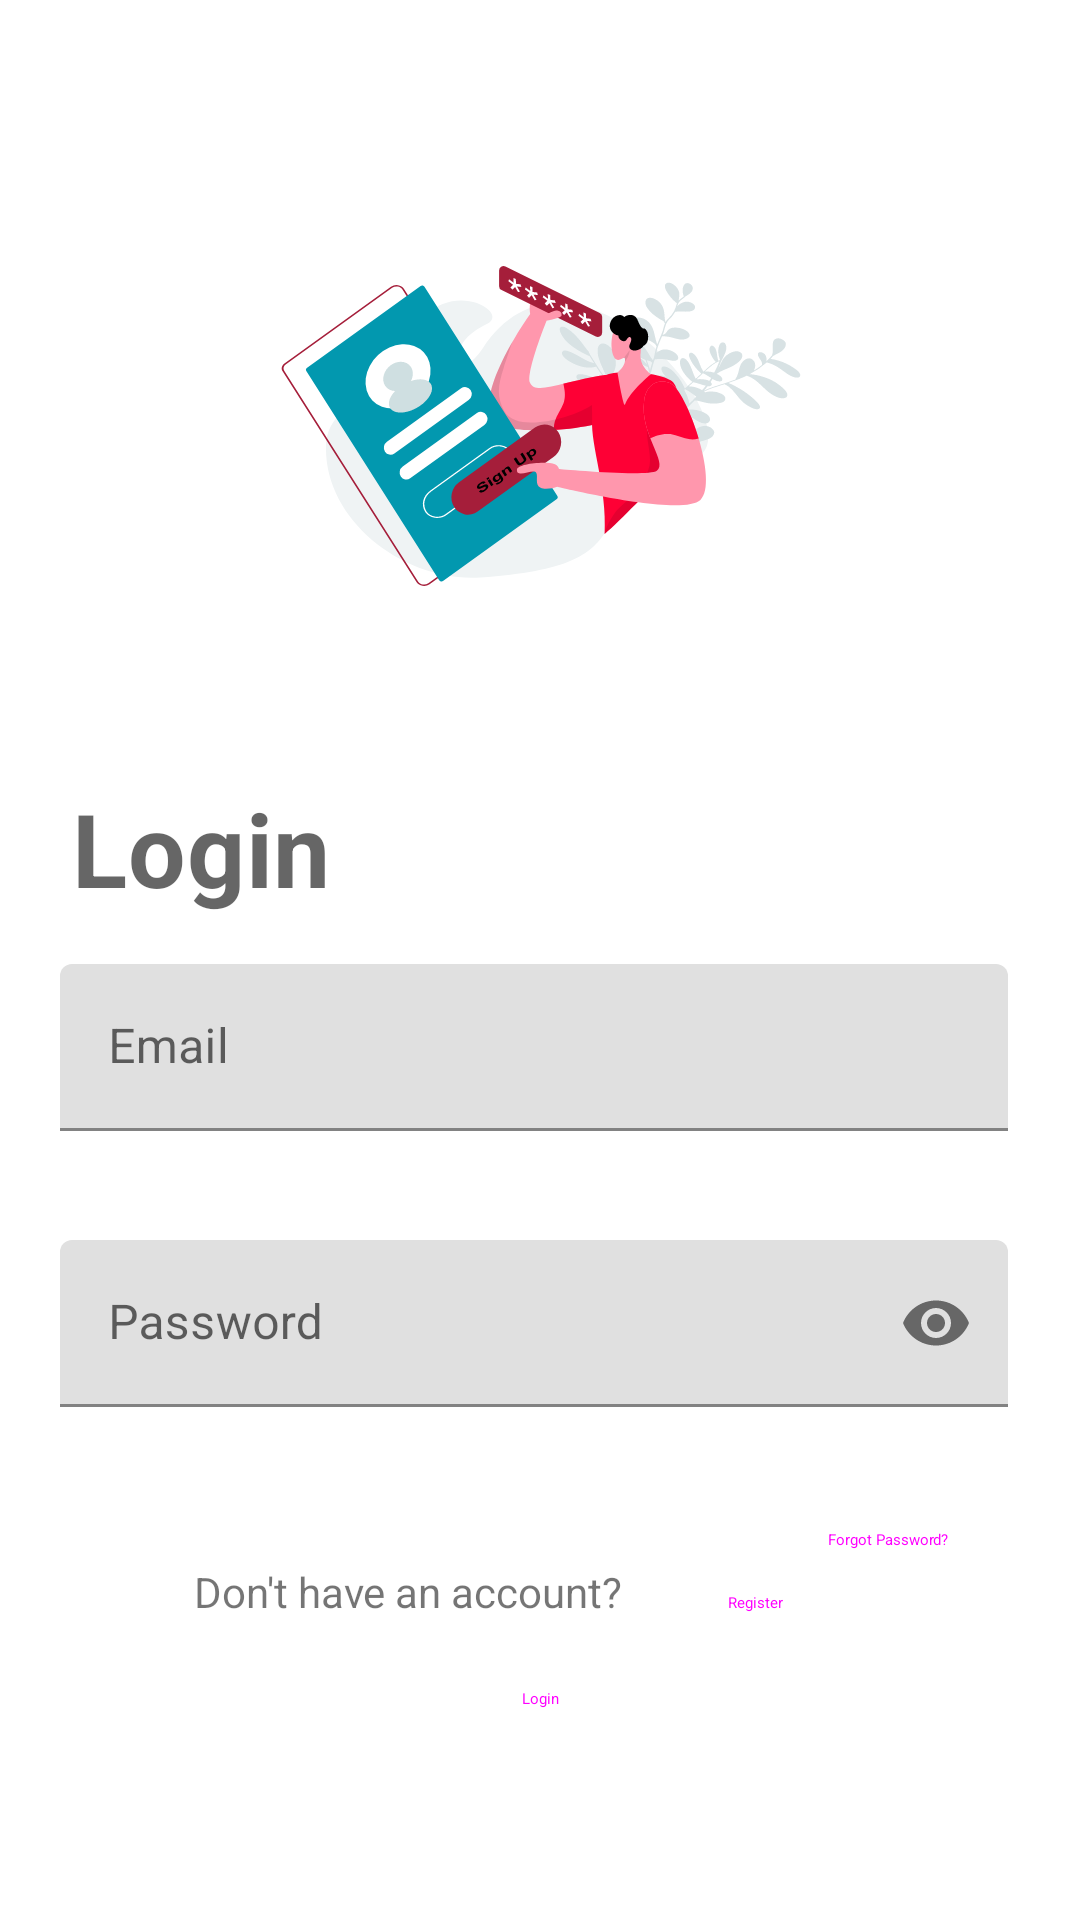

Here is an Android app screen rendered from its layout file. Give the layout XML and the strings, colors and styles it references.
<!-- AndroidManifest.xml: application theme AppTheme -->
<!-- res/layout/fragment_login.xml -->
<?xml version="1.0" encoding="utf-8"?>
<FrameLayout xmlns:android="http://schemas.android.com/apk/res/android"
    xmlns:app="http://schemas.android.com/apk/res-auto"
    xmlns:tools="http://schemas.android.com/tools"
    android:layout_width="match_parent"
    android:layout_height="match_parent"
    tools:context=".ui.login.LoginFragment">

    <androidx.constraintlayout.widget.ConstraintLayout
        android:layout_width="match_parent"
        android:layout_height="match_parent">

        
        <androidx.constraintlayout.widget.Guideline
            android:id="@+id/left_guideline"
            android:layout_width="wrap_content"
            android:layout_height="wrap_content"
            android:orientation="vertical"
            app:layout_constraintGuide_begin="20dp" />

        
        <ImageView
            android:id="@+id/logo"
            android:layout_width="263dp"
            android:layout_height="188dp"
            android:layout_marginTop="48dp"
            android:contentDescription="@string/logo"
            app:layout_constraintEnd_toEndOf="parent"
            app:layout_constraintStart_toStartOf="parent"
            app:layout_constraintTop_toTopOf="parent"
            app:srcCompat="@drawable/sign_up_form" />

        
        <TextView
            android:id="@+id/textview_register"
            android:layout_width="wrap_content"
            android:layout_height="wrap_content"
            android:layout_marginStart="24dp"
            android:layout_marginTop="24dp"
            android:text="@string/login"
            android:textAppearance="?attr/textAppearanceHeadline4"
            android:textStyle="bold"
            app:layout_constraintStart_toStartOf="parent"
            app:layout_constraintTop_toBottomOf="@+id/logo" />
        

        
        <com.google.android.material.textfield.TextInputLayout
            android:id="@+id/text_input_layout_email"
            android:layout_width="0dp"
            android:layout_height="wrap_content"
            android:layout_marginTop="16dp"
            android:layout_marginEnd="24dp"
            app:endIconMode="clear_text"
            app:errorEnabled="true"
            app:layout_constraintEnd_toEndOf="parent"
            app:layout_constraintStart_toStartOf="@+id/left_guideline"
            app:layout_constraintTop_toBottomOf="@+id/textview_register">

            <com.google.android.material.textfield.TextInputEditText
                android:id="@+id/text_input_edit_text_email"
                android:layout_width="match_parent"
                android:layout_height="wrap_content"
                android:hint="@string/email"
                android:inputType="textEmailAddress" />
        </com.google.android.material.textfield.TextInputLayout>

        

        
        <com.google.android.material.textfield.TextInputLayout
            android:id="@+id/text_input_layout_password"
            android:layout_width="0dp"
            android:layout_height="wrap_content"
            android:layout_marginTop="16dp"
            android:layout_marginEnd="24dp"
            app:errorEnabled="true"
            app:layout_constraintEnd_toEndOf="parent"
            app:layout_constraintStart_toStartOf="@+id/left_guideline"
            app:layout_constraintTop_toBottomOf="@+id/text_input_layout_email"

            app:passwordToggleEnabled="true">

            <com.google.android.material.textfield.TextInputEditText
                android:id="@+id/text_input_edit_text_password"
                android:layout_width="match_parent"
                android:layout_height="wrap_content"
                android:hint="@string/password"
                android:inputType="textPassword" />
        </com.google.android.material.textfield.TextInputLayout>

        
        <Button
            android:id="@+id/button_forgot_password"
            style="@style/Widget.Material3.Button.TextButton"
            android:layout_width="wrap_content"
            android:layout_height="wrap_content"
            android:layout_marginEnd="20dp"
            android:text="@string/forgot_password"
            app:layout_constraintEnd_toEndOf="parent"
            app:layout_constraintTop_toBottomOf="@+id/text_input_layout_password"
            app:textAllCaps="false" />

        
        <Button
            android:id="@+id/button_login"
            style="@style/Widget.Material3.Button.ElevatedButton"
            android:layout_width="0dp"
            android:layout_height="wrap_content"
            android:layout_marginStart="24dp"
            android:layout_marginTop="5dp"
            android:layout_marginEnd="24dp"
            android:text="@string/login"
            app:defaultNavHost="true"
            app:layout_constraintEnd_toEndOf="parent"
            app:layout_constraintHorizontal_bias="0.0"
            app:layout_constraintStart_toStartOf="parent"
            app:layout_constraintTop_toBottomOf="@+id/button_forgot_password" />

        

        <TextView
            android:id="@+id/textview_new_account"
            android:layout_width="wrap_content"
            android:layout_height="wrap_content"
            android:layout_marginBottom="104dp"
            android:text="@string/new_account"
            android:layout_marginVertical="100dp"
            app:layout_constraintBottom_toBottomOf="parent"
            app:layout_constraintEnd_toStartOf="@+id/button_register"
            app:layout_constraintHorizontal_chainStyle="packed"
            app:layout_constraintStart_toStartOf="parent" />

        <Button
            android:id="@+id/button_register"
            style="@style/Widget.Material3.Button.TextButton"
            android:layout_width="wrap_content"
            android:layout_height="wrap_content"
            android:text="@string/register"
            app:layout_constraintBaseline_toBaselineOf="@+id/textview_new_account"
            app:layout_constraintEnd_toEndOf="parent"
            app:layout_constraintHorizontal_chainStyle="packed"
            app:layout_constraintStart_toEndOf="@+id/textview_new_account"
            app:textAllCaps="false" />


    </androidx.constraintlayout.widget.ConstraintLayout>


</FrameLayout>
<!-- resources referenced by this layout -->
<resources>
  <!-- drawable sign_up_form: vector/xml drawable (drawable, 26288 chars, omitted) -->
  <string name="email">Email</string>
  <string name="forgot_password">Forgot Password?</string>
  <string name="login">Login</string>
  <string name="logo">Logo</string>
  <string name="new_account">Don\'t have an account?</string>
  <string name="password">Password</string>
  <string name="register">Register</string>
</resources>
